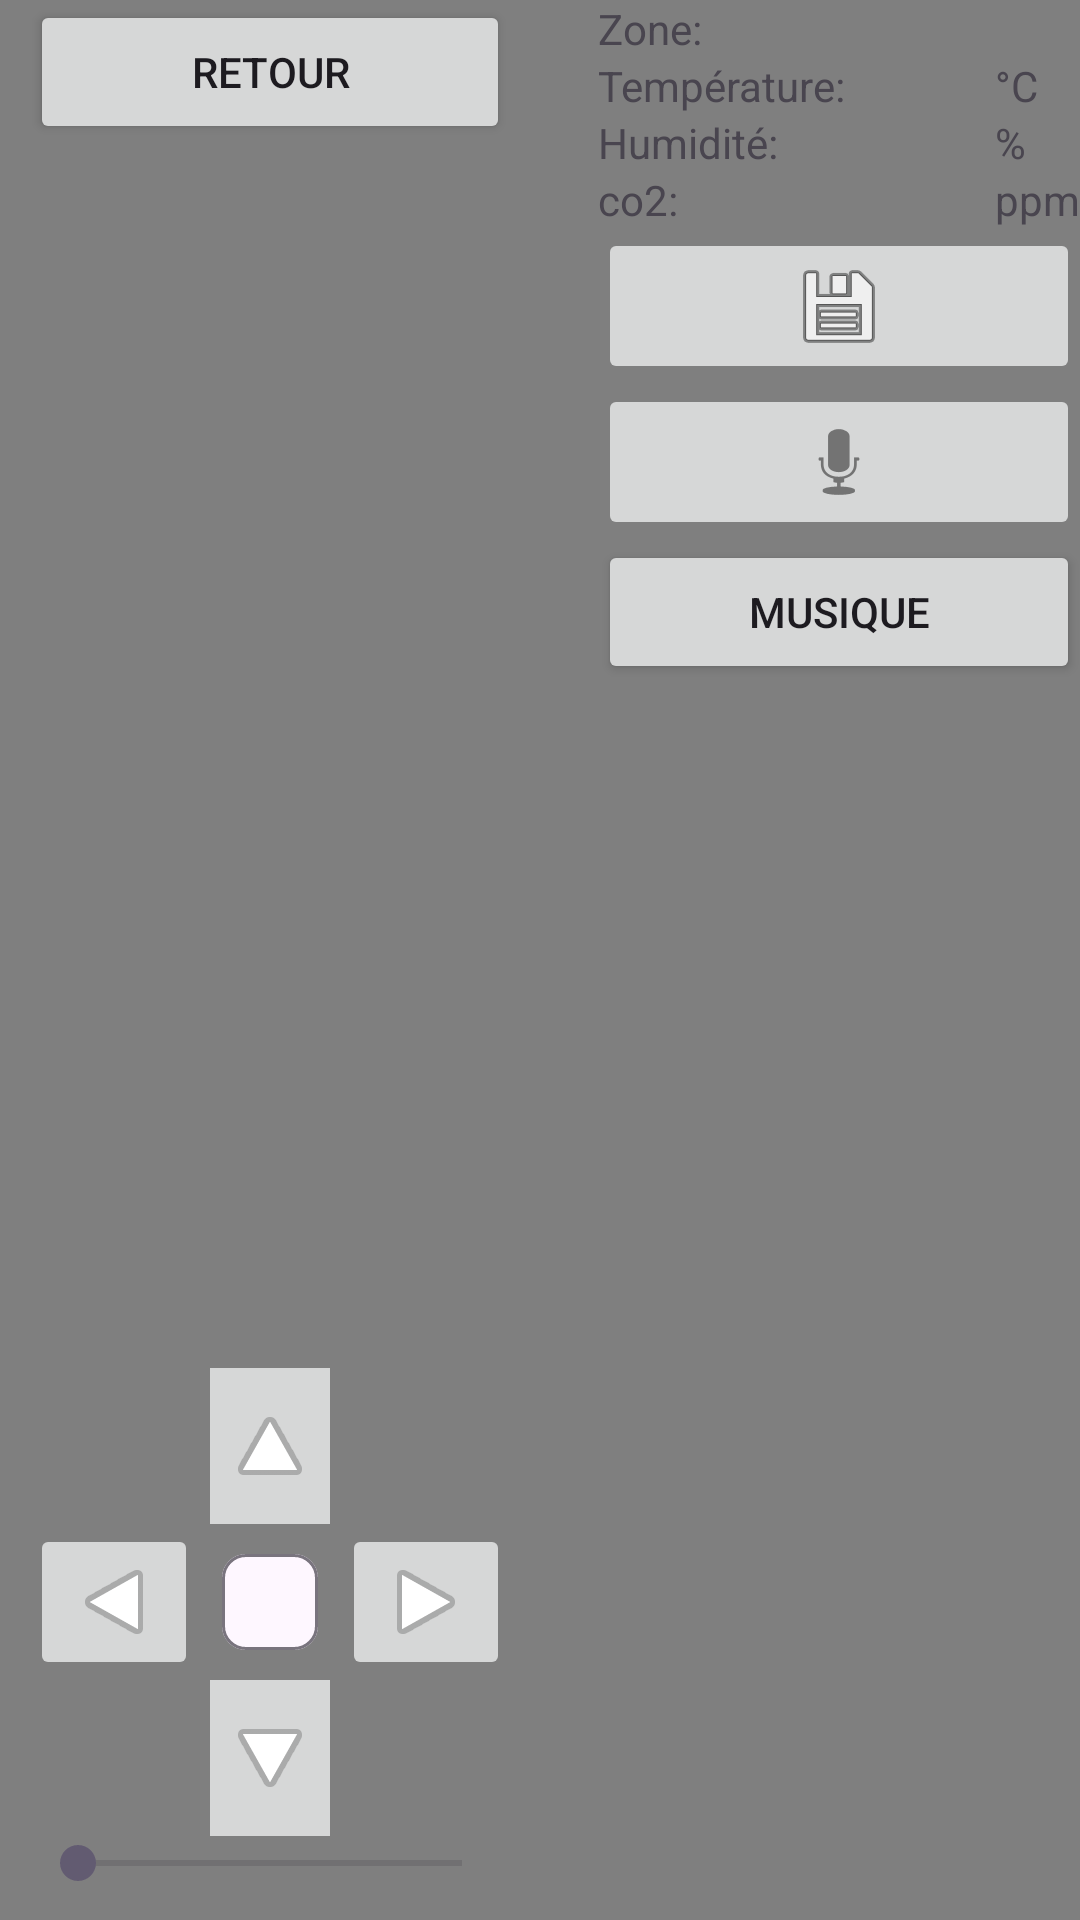

This screen was rendered from an Android layout file. Write that file and the resources it references.
<!-- AndroidManifest.xml: application theme Theme.FeldsPath -->
<!-- res/layout/activity_controle_drone.xml -->
<?xml version="1.0" encoding="utf-8"?>
<FrameLayout xmlns:android="http://schemas.android.com/apk/res/android"
    xmlns:app="http://schemas.android.com/apk/res-auto"
    xmlns:tools="http://schemas.android.com/tools"
    android:id="@+id/main"
    android:layout_width="match_parent"
    android:layout_height="match_parent"
    tools:context=".ControleDroneActivity">

    <VideoView
        android:id="@+id/videoView2"
        android:layout_width="wrap_content"
        android:layout_height="wrap_content" />

    <LinearLayout
        android:layout_width="match_parent"
        android:layout_height="match_parent"
        android:orientation="horizontal">

        <com.google.android.material.chip.Chip
            android:id="@+id/chip3"
            android:layout_width="10dp"
            android:layout_height="wrap_content"
            android:layout_weight="0"
            tools:visibility="invisible" />

        <LinearLayout
            android:layout_width="wrap_content"
            android:layout_height="match_parent"
            android:gravity="bottom"
            android:orientation="vertical">

            <LinearLayout
                android:layout_width="match_parent"
                android:layout_height="match_parent"
                android:layout_weight="3"
                android:orientation="vertical">

                <Button
                    android:id="@+id/btn_retourMenuDepuisControle"
                    android:layout_width="match_parent"
                    android:layout_height="wrap_content"
                    android:layout_weight="0"
                    android:text="retour" />
            </LinearLayout>

            <LinearLayout
                android:layout_width="match_parent"
                android:layout_height="wrap_content"
                android:gravity="center|center_horizontal"
                android:orientation="horizontal">

                <ImageButton
                    android:id="@+id/BTNAvancer"
                    android:layout_width="wrap_content"
                    android:layout_height="wrap_content"
                    android:layout_weight="1"
                    android:rotation="-90"
                    app:srcCompat="@android:drawable/ic_media_play" />

            </LinearLayout>

            <LinearLayout
                android:layout_width="match_parent"
                android:layout_height="wrap_content"
                android:gravity="center"
                android:orientation="horizontal">

                <ImageButton
                    android:id="@+id/BTNTournerG"
                    android:layout_width="wrap_content"
                    android:layout_height="wrap_content"
                    android:layout_weight="1"
                    android:rotation="-180"
                    app:srcCompat="@android:drawable/ic_media_play" />

                <com.google.android.material.chip.Chip
                    android:id="@+id/chip"
                    android:layout_width="wrap_content"
                    android:layout_height="wrap_content"
                    android:layout_weight="1"
                    tools:visibility="invisible" />

                <ImageButton
                    android:id="@+id/BTNTournerD"
                    android:layout_width="wrap_content"
                    android:layout_height="wrap_content"
                    android:layout_weight="1"
                    app:srcCompat="@android:drawable/ic_media_play" />

            </LinearLayout>

            <LinearLayout
                android:layout_width="match_parent"
                android:layout_height="wrap_content"
                android:gravity="center"
                android:orientation="horizontal">

                <ImageButton
                    android:id="@+id/BTNReculer"
                    android:layout_width="wrap_content"
                    android:layout_height="wrap_content"
                    android:layout_weight="1"
                    android:rotation="90"
                    app:srcCompat="@android:drawable/ic_media_play" />
            </LinearLayout>

            <SeekBar
                android:id="@+id/seekBarVitesse"
                android:layout_width="match_parent"
                android:layout_height="wrap_content" />

            <com.google.android.material.chip.Chip
                android:id="@+id/chip2"
                android:layout_width="match_parent"
                android:layout_height="10dp"
                android:layout_weight="0"
                tools:visibility="invisible" />

        </LinearLayout>

        <LinearLayout
            android:layout_width="match_parent"
            android:layout_height="match_parent"
            android:layout_weight="1"
            android:orientation="horizontal"></LinearLayout>

        <LinearLayout
            android:layout_width="wrap_content"
            android:layout_height="wrap_content"
            android:orientation="vertical">

            <TextView
                android:id="@+id/TVZone"
                android:layout_width="match_parent"
                android:layout_height="wrap_content"
                android:layout_weight="0"
                android:text="Zone:" />

            <LinearLayout
                android:layout_width="wrap_content"
                android:layout_height="match_parent"
                android:orientation="horizontal">

                <LinearLayout
                    android:layout_width="wrap_content"
                    android:layout_height="wrap_content"
                    android:orientation="vertical">

                    <TextView
                        android:id="@+id/textView4"
                        android:layout_width="wrap_content"
                        android:layout_height="wrap_content"
                        android:text="Température:" />

                    <TextView
                        android:id="@+id/textView8"
                        android:layout_width="wrap_content"
                        android:layout_height="match_parent"
                        android:text="Humidité:" />

                    <TextView
                        android:id="@+id/textView11"
                        android:layout_width="wrap_content"
                        android:layout_height="wrap_content"
                        android:text="co2:" />

                </LinearLayout>

                <LinearLayout
                    android:layout_width="50dp"
                    android:layout_height="wrap_content"
                    android:layout_weight="1"
                    android:orientation="vertical">

                    <TextView
                        android:id="@+id/TVTemp"
                        android:layout_width="match_parent"
                        android:layout_height="wrap_content" />

                    <TextView
                        android:id="@+id/TVHum"
                        android:layout_width="match_parent"
                        android:layout_height="match_parent" />

                    <TextView
                        android:id="@+id/TVCo2"
                        android:layout_width="match_parent"
                        android:layout_height="wrap_content" />

                </LinearLayout>

                <LinearLayout
                    android:layout_width="wrap_content"
                    android:layout_height="wrap_content"
                    android:layout_weight="1"
                    android:orientation="vertical">

                    <TextView
                        android:id="@+id/textView13"
                        android:layout_width="match_parent"
                        android:layout_height="wrap_content"
                        android:layout_weight="12"
                        android:text="°C" />

                    <TextView
                        android:id="@+id/textView12"
                        android:layout_width="match_parent"
                        android:layout_height="wrap_content"
                        android:layout_weight="12"
                        android:text="%" />

                    <TextView
                        android:id="@+id/textView14"
                        android:layout_width="match_parent"
                        android:layout_height="wrap_content"
                        android:layout_weight="12"
                        android:text="ppm" />

                </LinearLayout>

            </LinearLayout>

            <ImageButton
                android:id="@+id/Btn_prendreDonnee"
                android:layout_width="match_parent"
                android:layout_height="wrap_content"
                app:srcCompat="@android:drawable/ic_menu_save" />

            <LinearLayout
                android:layout_width="match_parent"
                android:layout_height="match_parent"
                android:layout_weight="1000"
                android:orientation="horizontal">

                <ImageButton
                    android:id="@+id/btn_enregistrerAudio"
                    android:layout_width="match_parent"
                    android:layout_height="wrap_content"
                    android:layout_weight="1"
                    app:srcCompat="@android:drawable/ic_btn_speak_now" />
            </LinearLayout>

            <Button
                android:id="@+id/btn_musique"
                android:layout_width="match_parent"
                android:layout_height="wrap_content"
                android:text="Musique" />
        </LinearLayout>

    </LinearLayout>

</FrameLayout>
<!-- resources referenced by this layout -->
<resources>
  <style name="Theme.FeldsPath" parent="Base.Theme.FeldsPath" />
  <style name="Base.Theme.FeldsPath" parent="Theme.Material3.DayNight.NoActionBar">
          
          
      </style>
</resources>
